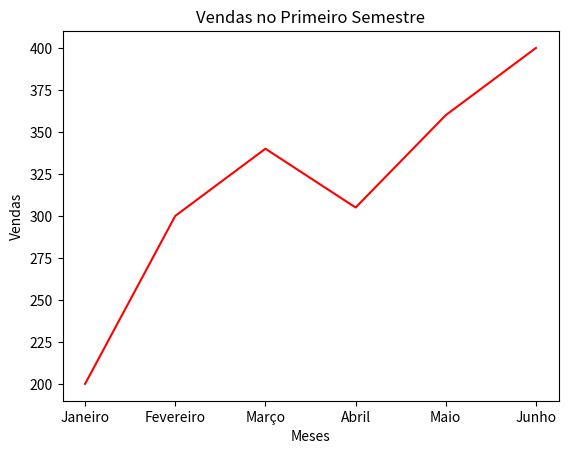

This figure's Python source:
import matplotlib.pyplot as plt

meses = ['Janeiro', 'Fevereiro', 'Março', 'Abril', 'Maio', 'Junho']
vendas = [200, 300, 340, 305, 360, 400]

plt.plot(meses, vendas, color= 'red' )
plt.title('Vendas no Primeiro Semestre')

plt.xlabel('Meses')
plt.ylabel('Vendas')

plt.show()
plt.savefig('aula03.png')
